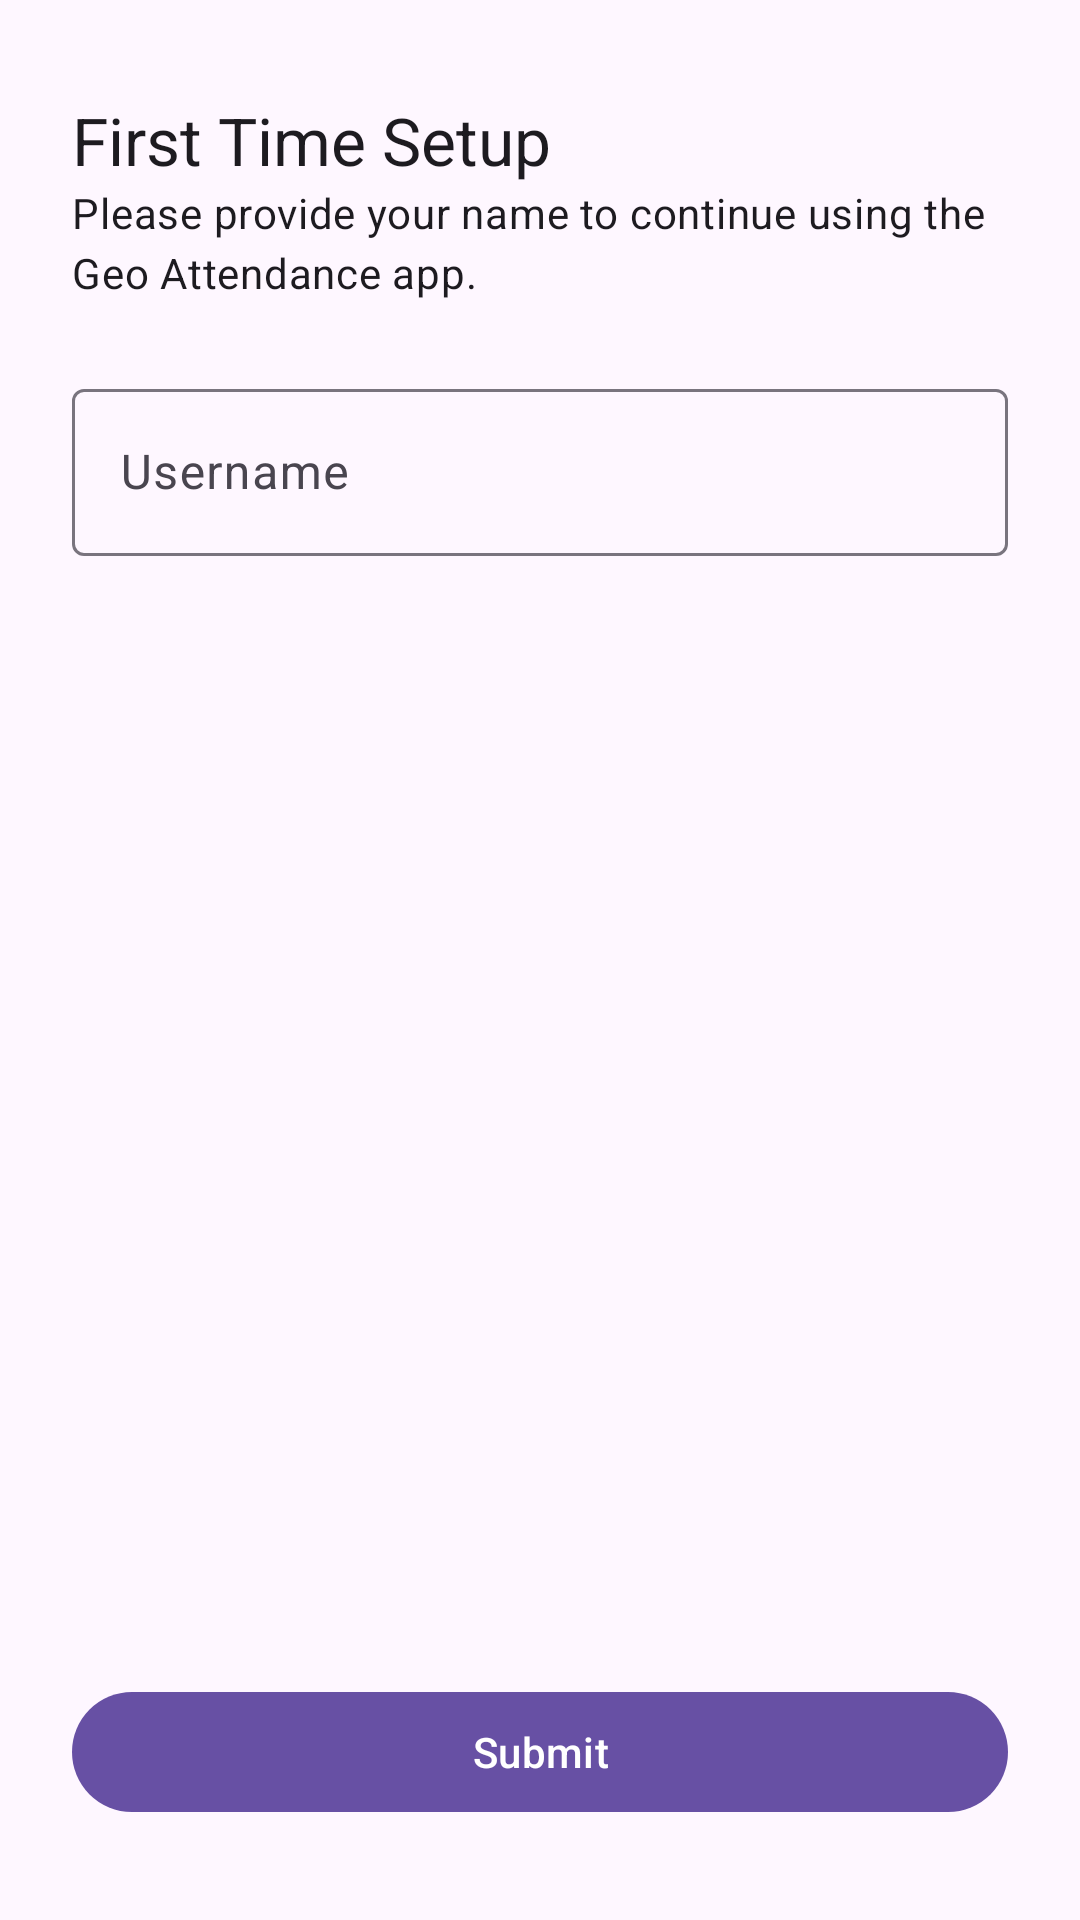

Reconstruct the res/layout file that produces this screen, plus the resources it refers to.
<!-- AndroidManifest.xml: application theme Theme.GeoAttendance -->
<!-- res/layout/activity_onboarding.xml -->
<?xml version="1.0" encoding="utf-8"?>
<LinearLayout xmlns:android="http://schemas.android.com/apk/res/android"
    xmlns:app="http://schemas.android.com/apk/res-auto"
    xmlns:tools="http://schemas.android.com/tools"
    android:layout_width="match_parent"
    android:layout_height="match_parent"
    android:orientation="vertical"
    android:paddingHorizontal="@dimen/padding_normal"
    android:paddingVertical="@dimen/padding_big"
    tools:context=".ui.onboarding.OnboardingActivity">

    <com.google.android.material.textview.MaterialTextView
        android:layout_width="match_parent"
        android:layout_height="wrap_content"
        android:text="@string/title_first_time_setup"
        android:textAppearance="@style/TextAppearance.Material3.TitleLarge" />

    <com.google.android.material.textview.MaterialTextView
        android:layout_width="match_parent"
        android:layout_height="wrap_content"
        android:text="@string/subtitle_first_time_setup"
        android:textAppearance="@style/TextAppearance.Material3.BodyMedium" />

    <com.google.android.material.textfield.TextInputLayout
        android:id="@+id/til_username"
        android:layout_width="match_parent"
        android:layout_height="wrap_content"
        android:layout_marginTop="@dimen/margin_big"
        android:hint="@string/hint_username">

        <com.google.android.material.textfield.TextInputEditText
            android:id="@+id/et_username"
            android:layout_width="match_parent"
            android:layout_height="wrap_content"
            android:inputType="text|textNoSuggestions|textPersonName" />

    </com.google.android.material.textfield.TextInputLayout>

    <View
        android:layout_width="match_parent"
        android:layout_height="0dp"
        android:layout_weight="1" />

    <com.google.android.material.button.MaterialButton
        android:id="@+id/btn_submit"
        android:layout_width="match_parent"
        android:layout_height="wrap_content"
        android:text="@string/btn_submit" />

</LinearLayout>
<!-- resources referenced by this layout -->
<resources>
  <dimen name="margin_big">24dp</dimen>
  <dimen name="padding_big">32dp</dimen>
  <dimen name="padding_normal">24dp</dimen>
  <string name="btn_submit">Submit</string>
  <string name="hint_username">Username</string>
  <string name="subtitle_first_time_setup">Please provide your name to continue using the Geo Attendance app.</string>
  <string name="title_first_time_setup">First Time Setup</string>
  <style name="Theme.GeoAttendance" parent="Base.Theme.GeoAttendance" />
  <style name="Base.Theme.GeoAttendance" parent="Theme.Material3.DayNight.NoActionBar">
          
          
      </style>
</resources>
